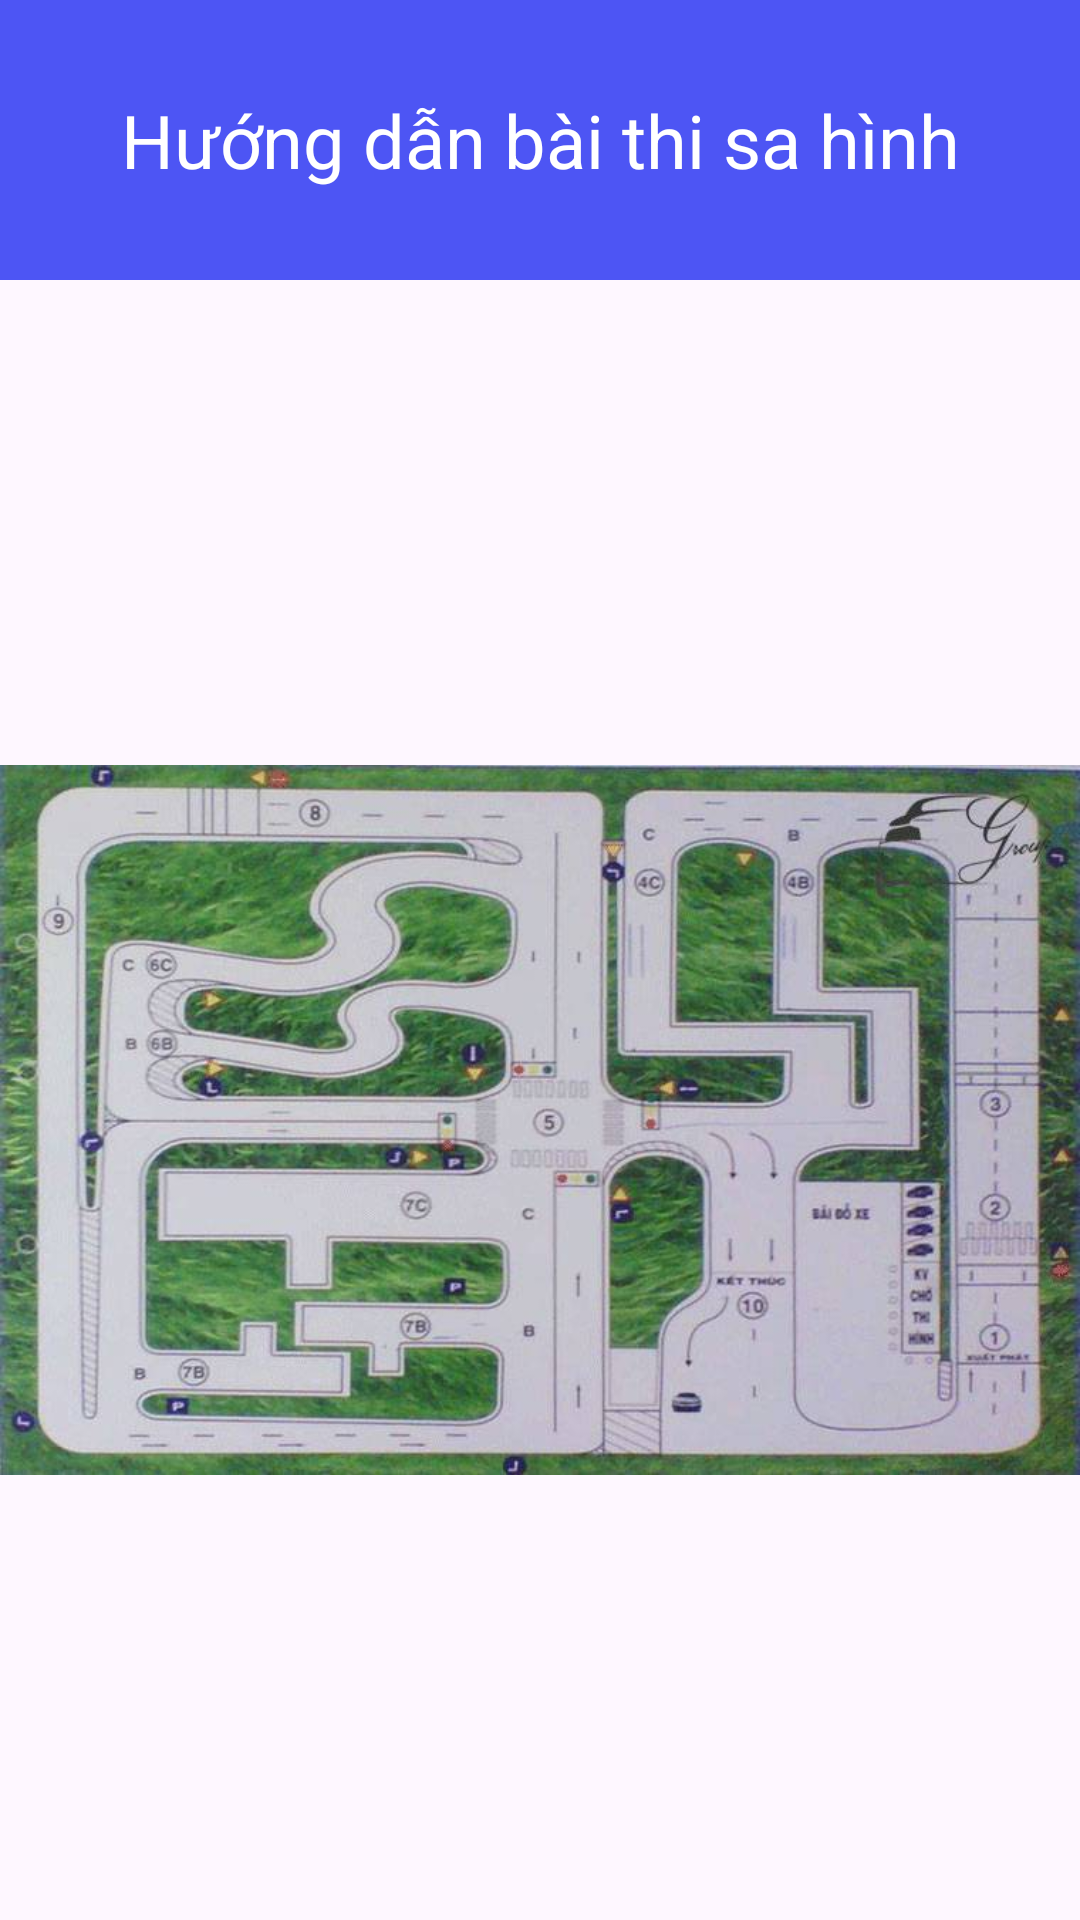

Here is an Android app screen rendered from its layout file. Give the layout XML and the strings, colors and styles it references.
<!-- AndroidManifest.xml: application theme Theme.TracNghiemBangLaiXeMay -->
<!-- res/layout/fragment_thuc_hanh.xml -->
<?xml version="1.0" encoding="utf-8"?>
<LinearLayout xmlns:android="http://schemas.android.com/apk/res/android"
    xmlns:tools="http://schemas.android.com/tools"
    android:layout_width="match_parent"
    android:layout_height="match_parent"
    android:orientation="vertical"
    tools:context=".user.FragmentThucHanh">

    
    <TextView
        android:id="@+id/textView2"
        android:layout_width="match_parent"
        android:layout_height="wrap_content"
        android:gravity="center"
        android:background="#4D55F4"
        android:textColor="@color/white"
        android:textSize="12pt"
        android:padding="30dp"
        android:text="Hướng dẫn bài thi sa hình" />


    <ImageView
        android:id="@+id/imageView"
        android:layout_width="match_parent"
        android:layout_height="wrap_content"
        android:src="@drawable/so_do"

        android:layout_marginTop="30dp"
        />

    <androidx.recyclerview.widget.RecyclerView
        android:id="@+id/recycleViewThucHanh"
        android:layout_width="match_parent"
        android:layout_height="match_parent"
        android:layout_marginTop="20dp"
        />

</LinearLayout>
<!-- resources referenced by this layout -->
<resources>
  <color name="white">#FFFFFFFF</color>
  <!-- drawable so_do: jpg bitmap (drawable, 59219 bytes) -->
  <style name="Theme.TracNghiemBangLaiXeMay" parent="Base.Theme.TracNghiemBangLaiXeMay" />
  <style name="Base.Theme.TracNghiemBangLaiXeMay" parent="Theme.Material3.DayNight.NoActionBar">
          
          
          <item name="colorPrimary">#000</item>
          <item name="backgroundColor">#fff</item>
      </style>
</resources>
